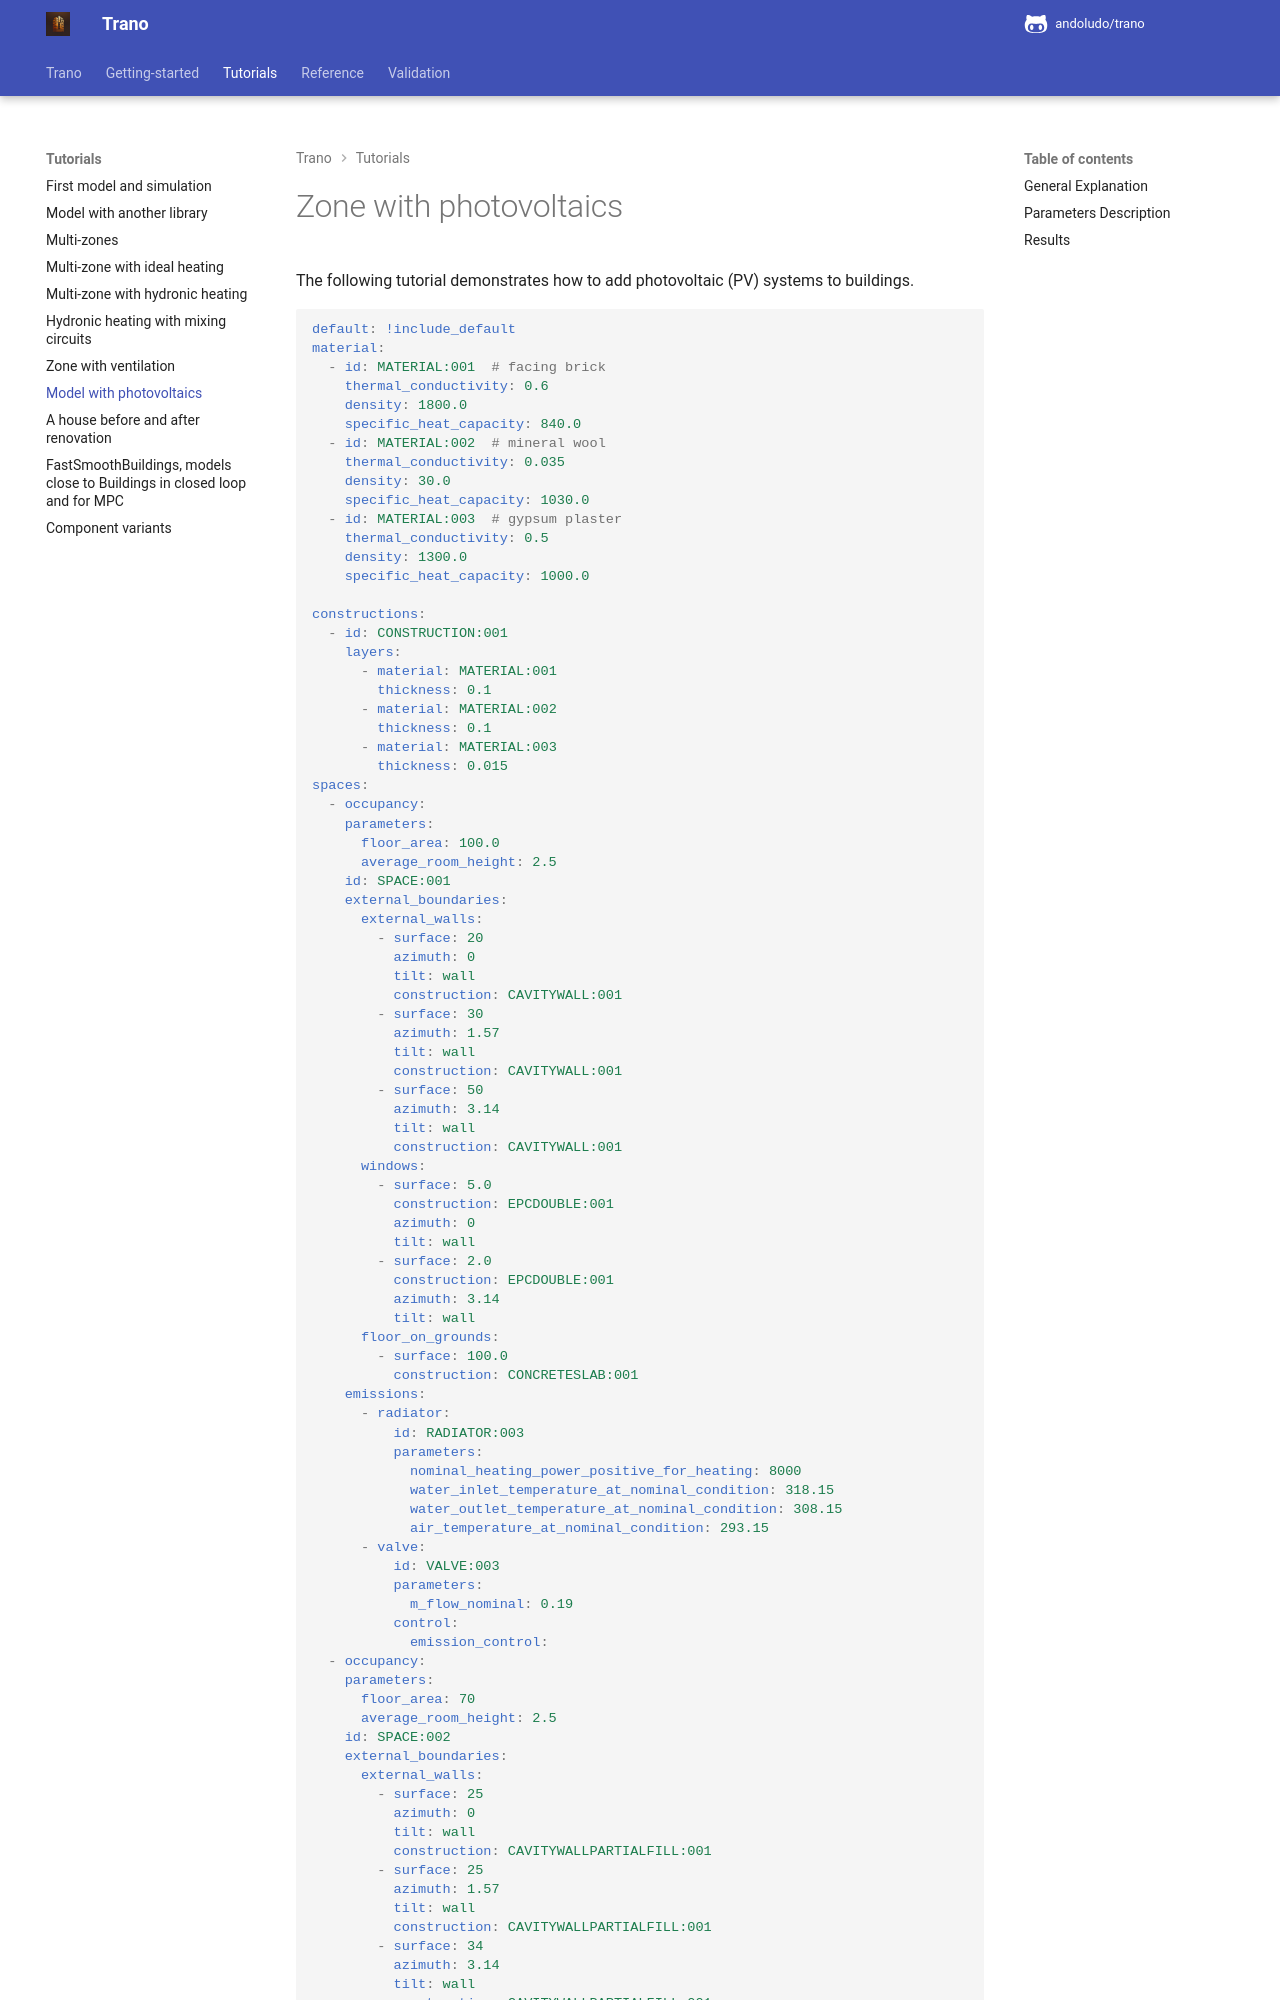

repository: andoludo/trano · page: tutorials/zone_with_photovoltaics/index.html · generator: mkdocs

---
description: "Add photovoltaic arrays and a heat pump to a Trano building model and simulate the electricity balance with the Buildings Modelica library."
---
# Zone with photovoltaics
The following tutorial demonstrates how to add photovoltaic (PV) systems to buildings.


```yaml
default: !include_default
material:
  - id: MATERIAL:001  # facing brick
    thermal_conductivity: 0.6
    density: 1800.0
    specific_heat_capacity: 840.0
  - id: MATERIAL:002  # mineral wool
    thermal_conductivity: 0.035
    density: 30.0
    specific_heat_capacity: 1030.0
  - id: MATERIAL:003  # gypsum plaster
    thermal_conductivity: 0.5
    density: 1300.0
    specific_heat_capacity: 1000.0
